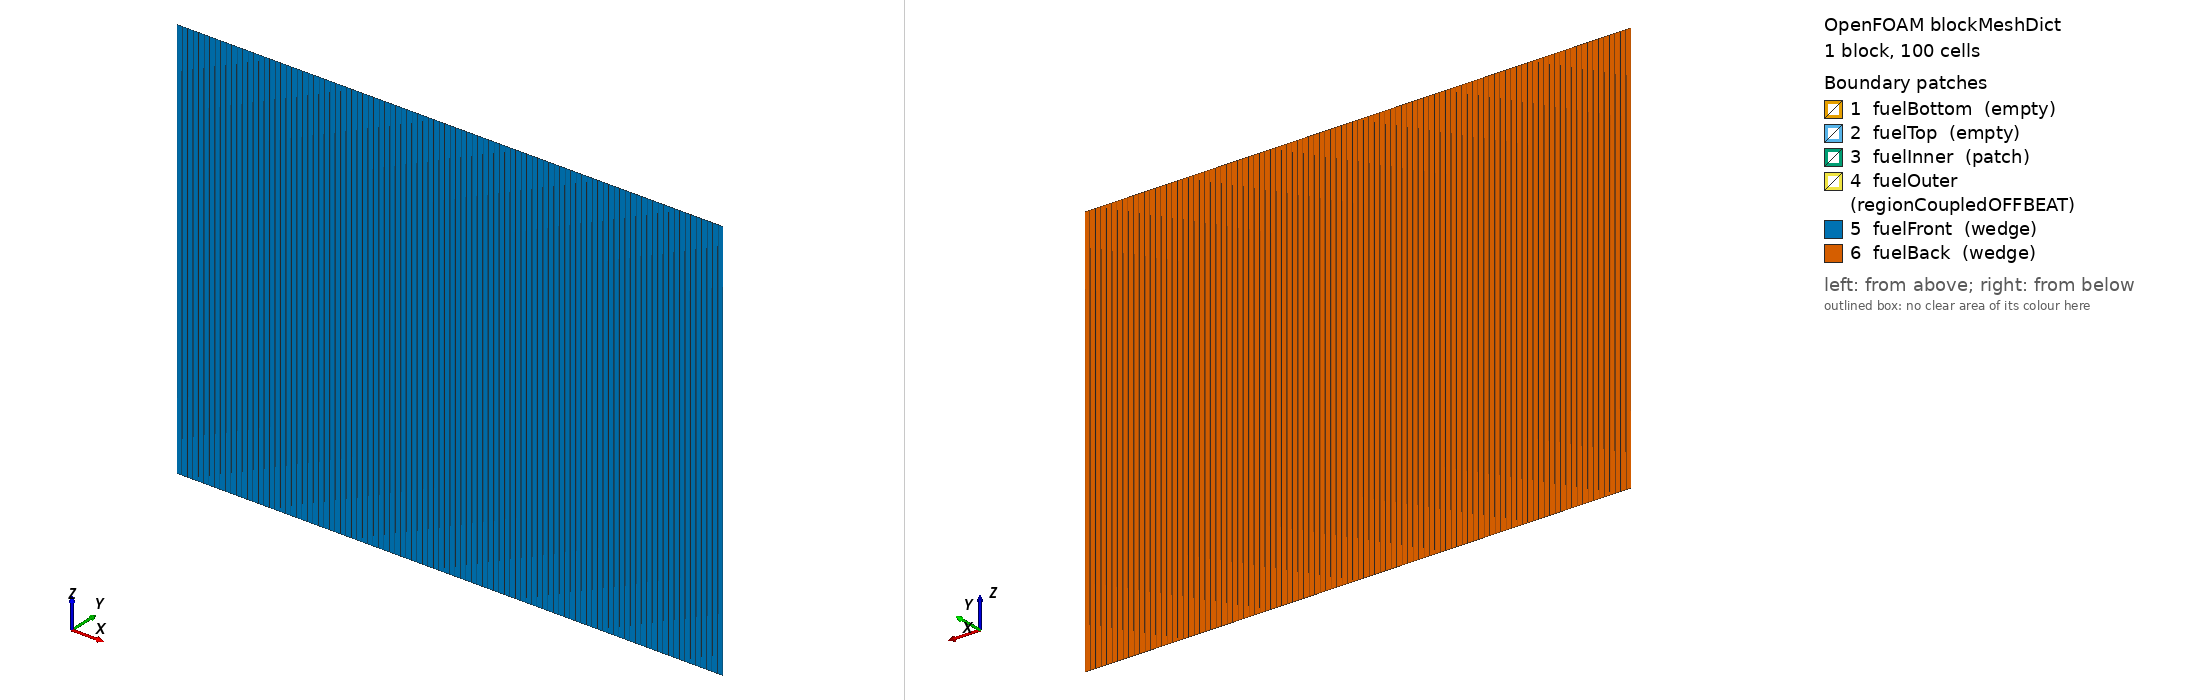

OpenFOAM case: the mesh blockMesh builds from blockMeshDict, 1 block(s), 100 cells. Boundary patches (legend numbers): 1 fuelBottom (empty), 2 fuelTop (empty), 3 fuelInner (patch), 4 fuelOuter (regionCoupledOFFBEAT), 5 fuelFront (wedge), 6 fuelBack (wedge). Left view from above one corner, right view from below the opposite corner. Boundary conditions: 3 field file(s) under 0/; 2 of 6 drawn patches have an entry in a shipped field file.

=== system/blockMeshDict ===
/*--------------------------------*- C++ -*----------------------------------*\
| ========                 |                                                 |
| \      /  F ield         | OpenFOAM: The Open Source CFD Toolbox           |
|  \    /   O peration     | Version:  5.0                                   |
|   \  /    A nd           | Web:      www.OpenFOAM.org                      |
|    \/     M anipulation  |                                                 |
\*---------------------------------------------------------------------------*/
FoamFile
{
    version     5.0;
    format      ascii;
    class       dictionary;
    object      blockMeshDict;
}
// * * * * * * * * * * * * * * * * * * * * * * * * * * * * * * * * * * * * * //

convertToMeters 0.001; 

vertices 
(
    (0.009999999722353917 -2.1816615390330637e-06 0.0)
    (2.6999999250355575 -0.0005890486155389273 0.0)
    (2.6999999250355575 0.0005890486155389273 0.0)
    (0.009999999722353917 2.1816615390330637e-06 0.0)
    (0.009999999722353917 -2.1816615390330637e-06 2.0)
    (2.6999999250355575 -0.0005890486155389273 2.0)
    (2.6999999250355575 0.0005890486155389273 2.0)
    (0.009999999722353917 2.1816615390330637e-06 2.0)

);

blocks 
(
    hex ( 0 1 2 3 4 5 6 7 ) fuel (100 1 1) simpleGrading (1 1 1)
);

edges 
(
);

boundary 
(
    fuelBottom
    {
        type empty;
        faces 
        (
            (0 3 2 1)
        );
    }

    fuelTop
    {
        type empty;
        faces 
        (
            (4 5 6 7)
        );
    }

    fuelInner
    {
        type patch;
        faces 
        (
            (0 4 7 3)
        );
    }

    fuelOuter
    {
        type regionCoupledOFFBEAT;
        neighbourPatch cladInner;
        neighbourRegion region0;
        owner true;
        updateAMI true;
        faces 
        (
            (1 2 6 5)
        );
    }

    fuelFront
    {
        type wedge;
        faces 
        (
            (0 1 5 4)
        );
    }

    fuelBack
    {
        type wedge;
        faces 
        (
            (3 7 6 2)
        );
    }

);



=== system/controlDict ===
/*--------------------------------*- C++ -*----------------------------------*\
  =========                 |
  \\      /  F ield         | OpenFOAM: The Open Source CFD Toolbox
   \\    /   O peration     | Website:  https://openfoam.org
    \\  /    A nd           | Version:  9
     \\/     M anipulation  |
\*---------------------------------------------------------------------------*/
FoamFile
{
    version         2;
    format          ascii;
    class           dictionary;
    location        "system";
    object          controlDict;
}
// * * * * * * * * * * * * * * * * * * * * * * * * * * * * * * * * * * * * * //

libs            ( "libsciantix.so" );

libs            ( "liboffbeat.so" );

application     offbeat;

startFrom       startTime;

startTime       0;

stopAt          endTime;

endTime         251280;

deltaT          1;

writeControl    timeStep;

writeInterval   1;

purgeWrite      0;

writeFormat     ascii;

writeCompression off;

timeFormat      general;

timePrecision   20;

writePrecision  6;

adjustableTimeStep true;

maxDeltaT       1000;

minDeltaT       1;

maxRelativeDeltaTIncrease 5;

minRelativeDeltaTDecrease 5;

maxRelativePowerIncrease 1.1;

maxRelativePowerDecrease 1.1;

maxBurnupIncrease 1e+09;

maxAverageCreep 0.0001;

maxMaximumCreep 0.0001;

maxFGR          1e+09;

maxCourantNoPorosity 0.1;

runTimeModifiable true;

adjustableWriteTimeStep true;

writeTimeStepList ( 1 $endTime );


// ************************************************************************* //


=== 0/T ===
/*--------------------------------*- C++ -*----------------------------------*\
  =========                 |
  \\      /  F ield         | OpenFOAM: The Open Source CFD Toolbox
   \\    /   O peration     | Website:  https://openfoam.org
    \\  /    A nd           | Version:  9
     \\/     M anipulation  |
\*---------------------------------------------------------------------------*/
FoamFile
{
    version         2;
    format          ascii;
    class           volScalarField;
    location        "0";
    object          T;
}
// * * * * * * * * * * * * * * * * * * * * * * * * * * * * * * * * * * * * * //

dimensions      [ 0 0 0 1 0 0 0 ];

internalField   uniform 300;

boundaryField
{
    ".*Front|.*Back"
    {
        type            wedge;
    }
    ".*Top|.*Bottom"
    {
        type            empty;
    }
    fuelOuter
    {
        type            timeDependentTemperature;
        temperatureSeries
        {
            values()        ;
            outOfBounds     clamp;
            interpolationScheme linear;
            values          ( ( 0 295 ) ( 251280 1156 ) );
        }
        value           $internalField;
    }
    fuelInner
    {
        type            zeroGradient;
    }
}


// ************************************************************************* //
